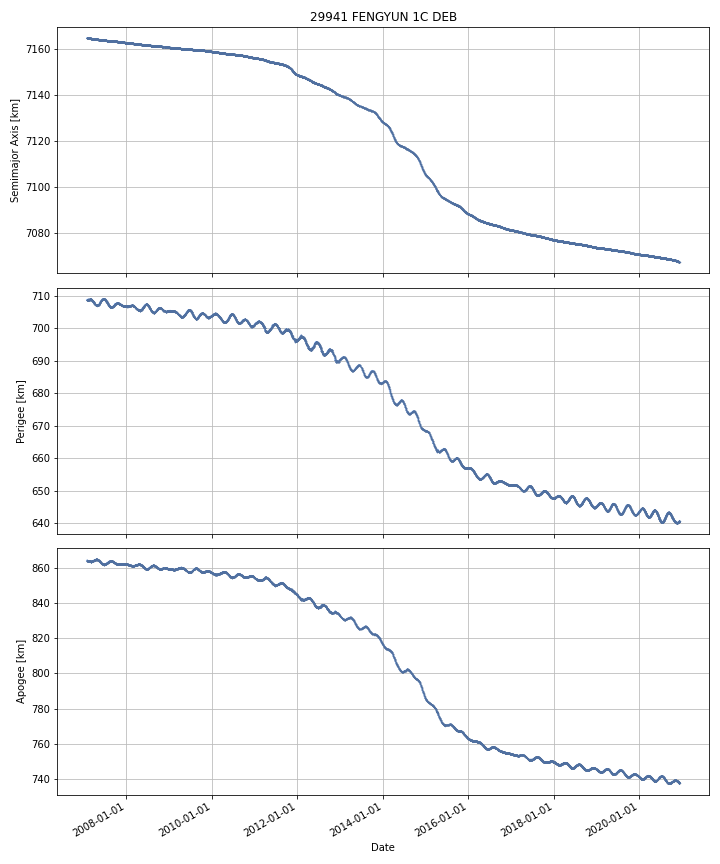

The table this chart was drawn from, first rows:
DATE, SEMIMAJOR_AXIS, PERIAPSIS, APOAPSIS, DOT_SEMIMAJOR_AXIS, DOT_PERIAPSIS, DOT_APOAPSIS
2007-01-28, 7165, 708.7, 864.4, , , 
2007-01-29, 7165, 708.7, 864.3, -0.008255, 0.05949, -0.076
2007-01-30, 7165, 708.7, 864.4, -0.006465, -0.05817, 0.04524
2007-01-31, 7165, 708.7, 864.3, -0.007188, 0.03055, -0.04492
2007-02-01, 7165, 708.7, 864.3, -0.007364, 0.04555, -0.06028
2007-02-02, 7165, 708.8, 864.3, -0.008547, 0.003249, -0.02034
2007-02-03, 7165, 708.7, 864.2, -0.009223, -0.009419, -0.009027
2007-02-04, 7165, 708.8, 864.2, -0.00803, 0.05258, -0.06864
2007-02-05, 7165, 708.8, 864.1, -0.00717, 0.03058, -0.04492
2007-02-06, 7165, 708.8, 864.2, -0.0008767, -0.04985, 0.0481
2007-02-07, 7165, 708.8, 864.2, -0.005351, -0.02079, 0.01008
2007-02-08, 7165, 708.8, 864.2, -0.008176, -0.001242, -0.01511
2007-02-09, 7165, 708.8, 864.1, -0.003521, 0.02253, -0.02957
2007-02-10, 7165, 708.8, 864.1, -0.004572, 0.00819, -0.01733
2007-02-11, 7165, 708.7, 864.2, -0.00532, -0.04118, 0.03054
2007-02-12, 7165, 708.7, 864.1, -0.006899, 0.0007257, -0.01452
2007-02-13, 7165, 708.8, 864.1, -0.006445, 0.05818, -0.07107
2007-02-14, 7165, 708.8, 864.1, -0.006683, -0.04663, 0.03326
2007-02-15, 7165, 708.7, 864.1, -0.004777, -0.02235, 0.0128
2007-02-16, 7165, 708.8, 864.1, -0.007485, 0.03033, -0.0453
2007-02-17, 7165, 708.8, 864, -0.004945, 0.02271, -0.0326
2007-02-18, 7165, 708.8, 864, -0.006598, -0.02017, 0.006977
2007-02-19, 7165, 708.8, 864, -0.005521, 0.05902, -0.07007
2007-02-20, 7165, 708.8, 863.9, -0.005412, 0.02123, -0.03205
2007-02-21, 7165, 708.8, 864, -0.003974, -0.033, 0.02505
2007-02-22, 7165, 708.8, 864, -0.00484, 0.002285, -0.01197
2007-02-23, 7165, 708.8, 864, -0.005042, -0.02398, 0.0139
2007-02-24, 7165, 708.8, 863.9, -0.003478, 0.02113, -0.02809
2007-02-25, 7165, 708.8, 863.9, -0.006668, -0.01668, 0.003348
2007-02-26, 7165, 708.8, 863.9, -0.006371, 0.00388, -0.01662
2007-02-27, 7164, 708.8, 863.9, -0.00522, -0.0009242, -0.009516
2007-02-28, 7164, 708.9, 863.8, -0.006465, 0.06546, -0.07839
2007-03-01, 7164, 708.9, 863.7, -0.006654, 0.08387, -0.09718
2007-03-02, 7164, 709, 863.7, -0.006342, 0.01168, -0.02436
2007-03-03, 7164, 709, 863.7, -0.006554, -0.004795, -0.008313
2007-03-04, 7164, 709, 863.6, -0.005773, 0.06056, -0.07211
2007-03-05, 7164, 708.8, 863.8, -0.005992, -0.1803, 0.1684
2007-03-06, 7164, 708.8, 863.8, -0.00581, -0.008405, -0.003215
2007-03-07, 7164, 708.8, 863.8, -0.006396, -0.02476, 0.01197
2007-03-08, 7164, 708.8, 863.9, -0.006015, -0.04514, 0.03311
2007-03-09, 7164, 708.7, 863.9, -0.005289, -0.07369, 0.06311
2007-03-10, 7164, 708.7, 863.9, -0.007181, 0.01402, -0.02839
2007-03-11, 7164, 708.6, 864, -0.006633, -0.1141, 0.1008
2007-03-12, 7164, 708.5, 864, -0.006518, -0.04992, 0.03688
2007-03-13, 7164, 708.5, 864, -0.006581, 0.0144, -0.02757
2007-03-14, 7164, 708.5, 864.1, -0.006664, -0.0806, 0.06727
2007-03-15, 7164, 708.5, 864, -0.006549, 0.0004867, -0.01359
2007-03-16, 7164, 708.5, 864, -0.006147, 0.01537, -0.02767
2007-03-17, 7164, 708.4, 864.1, -0.007208, -0.08955, 0.07514
2007-03-18, 7164, 708.4, 864.1, -0.006597, -0.01671, 0.003512
2007-03-19, 7164, 708.3, 864.1, -0.005782, -0.04096, 0.0294
2007-03-20, 7164, 708.3, 864.2, -0.005685, -0.06195, 0.05058
2007-03-21, 7164, 708.2, 864.2, -0.005642, -0.06579, 0.0545
2007-03-22, 7164, 708.2, 864.2, -0.005534, -0.005772, -0.005297
2007-03-23, 7164, 708.2, 864.2, -0.005889, 0.003433, -0.01521
2007-03-24, 7164, 708.1, 864.3, -0.00505, -0.1098, 0.0997
2007-03-25, 7164, 708, 864.4, -0.006316, -0.05795, 0.04532
2007-03-26, 7164, 708, 864.4, -0.007494, -0.03956, 0.02457
2007-03-27, 7164, 708, 864.4, -0.008148, -0.01867, 0.002378
2007-03-28, 7164, 707.9, 864.4, -0.00845, -0.07781, 0.06091
... 5,005 more rows
